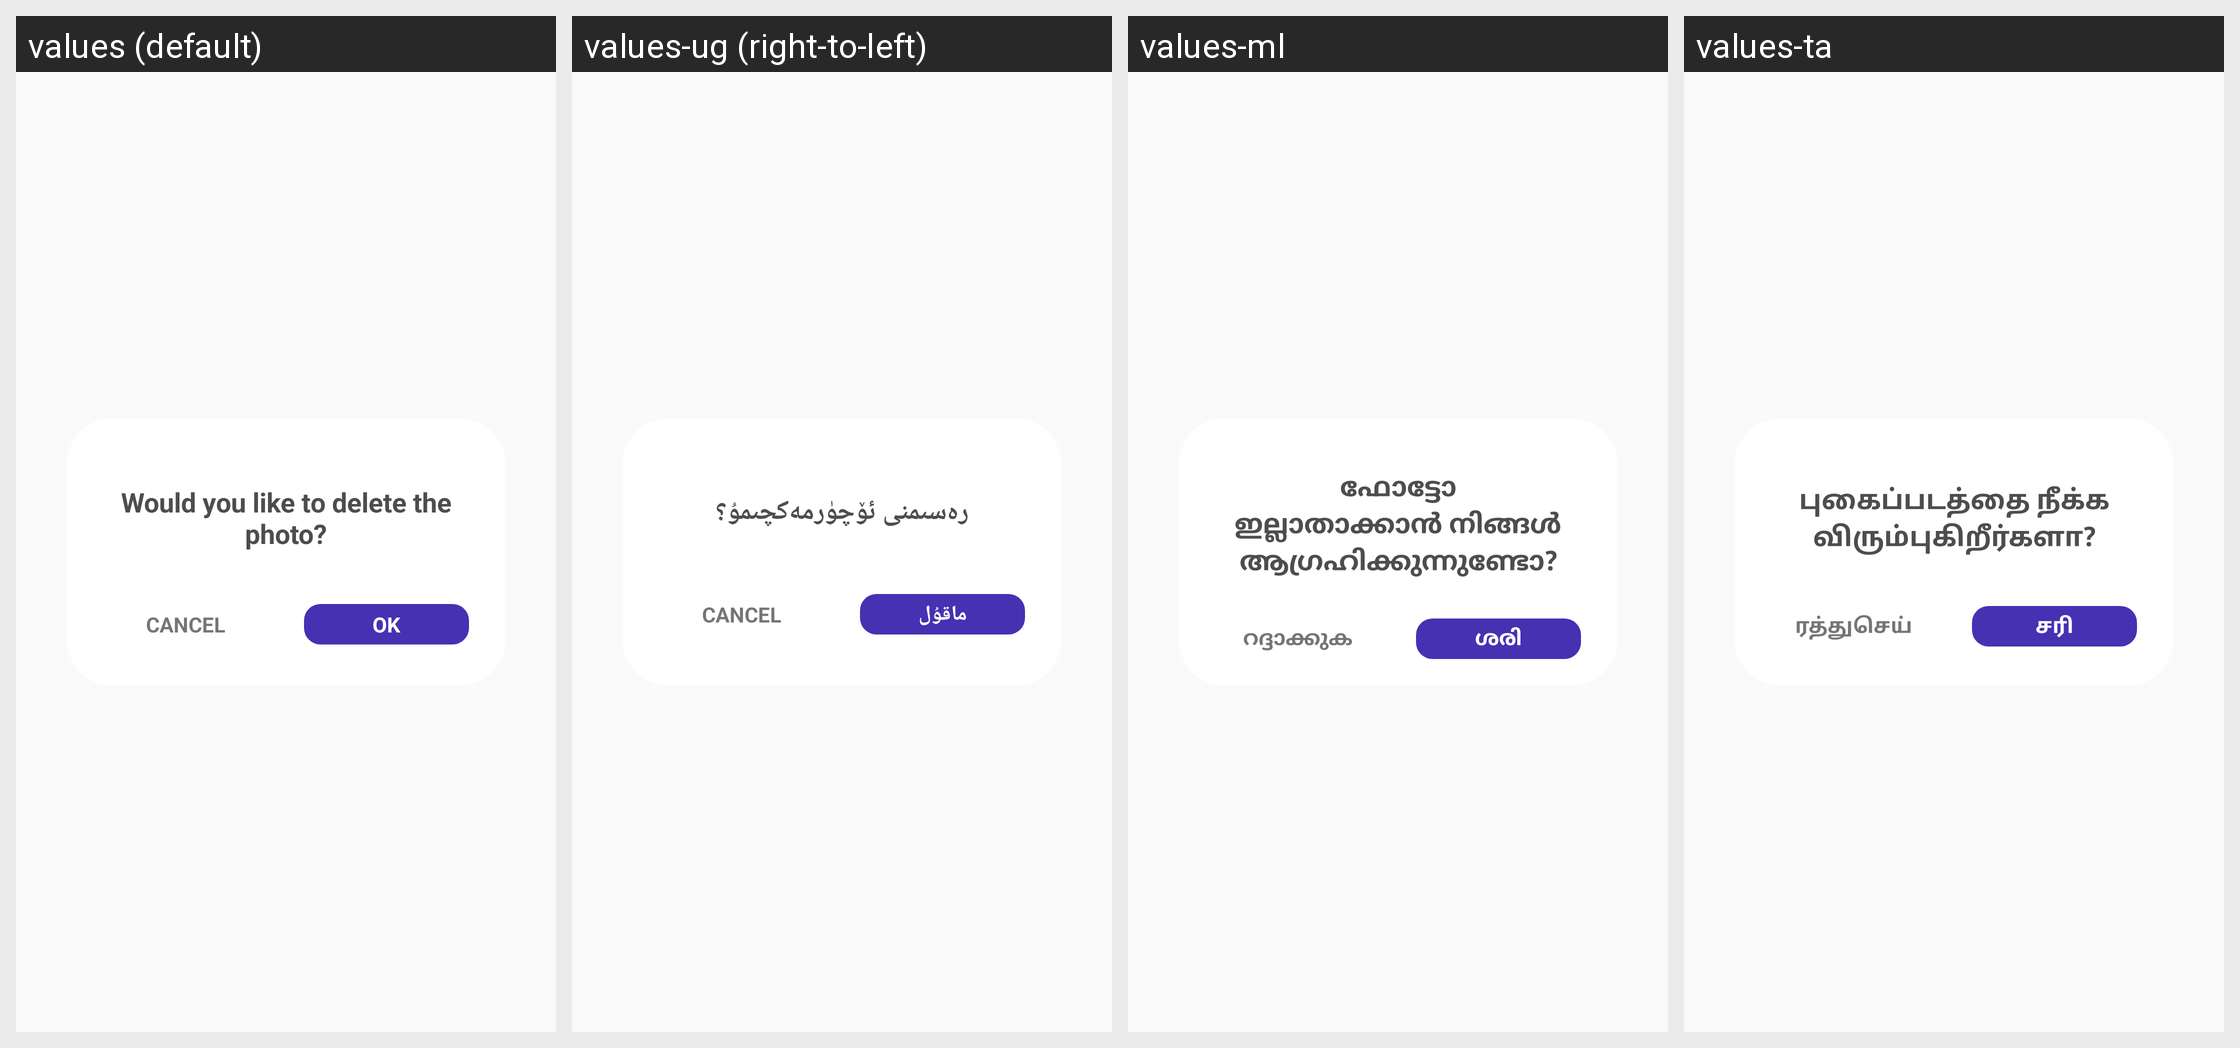

The Android screen above is rendered under several locales of the same app. Produce the string resources it draws, with the default and per-locale values.
Android screen res/layout/dialog_intruders_delete.xml rendered under 4 locales, left to right: values (default), values-ug (right-to-left), values-ml, values-ta. Device: Nexus 5 (rendered at 1080×1920; each locale shown at half size, 540×960, under a caption strip naming it); theme AppTheme.
Other locales in the repository, not shown: values-af, values-am, values-ar, values-az, values-be, values-bn, values-bs, values-ca, values-co, values-cs, values-cy, values-da, values-de, values-el, values-eo, values-es, values-et, values-fa, values-fi, values-fr, values-fy, values-ga, values-gd, values-gl, values-gu, values-ha, values-haw, values-hi, values-hr, values-ht, values-hu, values-hy, values-id, values-ig, values-in, values-is, values-it, values-iw, values-ja, values-jw, values-ka, values-kg, values-kk, values-km, values-kn, values-ko, values-ku, values-ky, values-la, values-lo, values-lt, values-lv, values-mg, values-mi, values-mk, values-mn, values-mr, values-ms, values-mt, values-my, values-ne, values-nl, values-no, values-ny, values-or, values-pa, values-pl, values-ps, values-pt, values-ro, values-ru, values-rw, values-sd, values-si, values-sk, values-sl, values-sn, values-so, values-sq, values-sr, values-st, values-su, values-sv, values-sw, values-te, values-tg, values-th, values-tk, values-tl, values-tr, values-tt, values-uk, values-ur, values-uz, values-vi, values-xh, values-yo, values-zh-rCN, values-zh-rTW, values-zu.
Strings drawn on this screen, with the default value and each locale's value (text and hints the layout hard-codes, and strings that could not be matched under every locale, appear in the picture but are not listed):

dialog_intruder_text
  values: Would you like to delete the photo?
  values-ug: رەسىمنى ئۆچۈرمەكچىمۇ؟
  values-ml: ഫോട്ടോ ഇല്ലാതാക്കാൻ നിങ്ങൾ ആഗ്രഹിക്കുന്നുണ്ടോ?
  values-ta: புகைப்படத்தை நீக்க விரும்புகிறீர்களா?

btn_ok
  values: OK
  values-ug: ماقۇل
  values-ml: ശരി
  values-ta: சரி

btn_cancel
  values: CANCEL
  values-ug: CANCEL
  values-ml: റദ്ദാക്കുക
  values-ta: ரத்துசெய்
